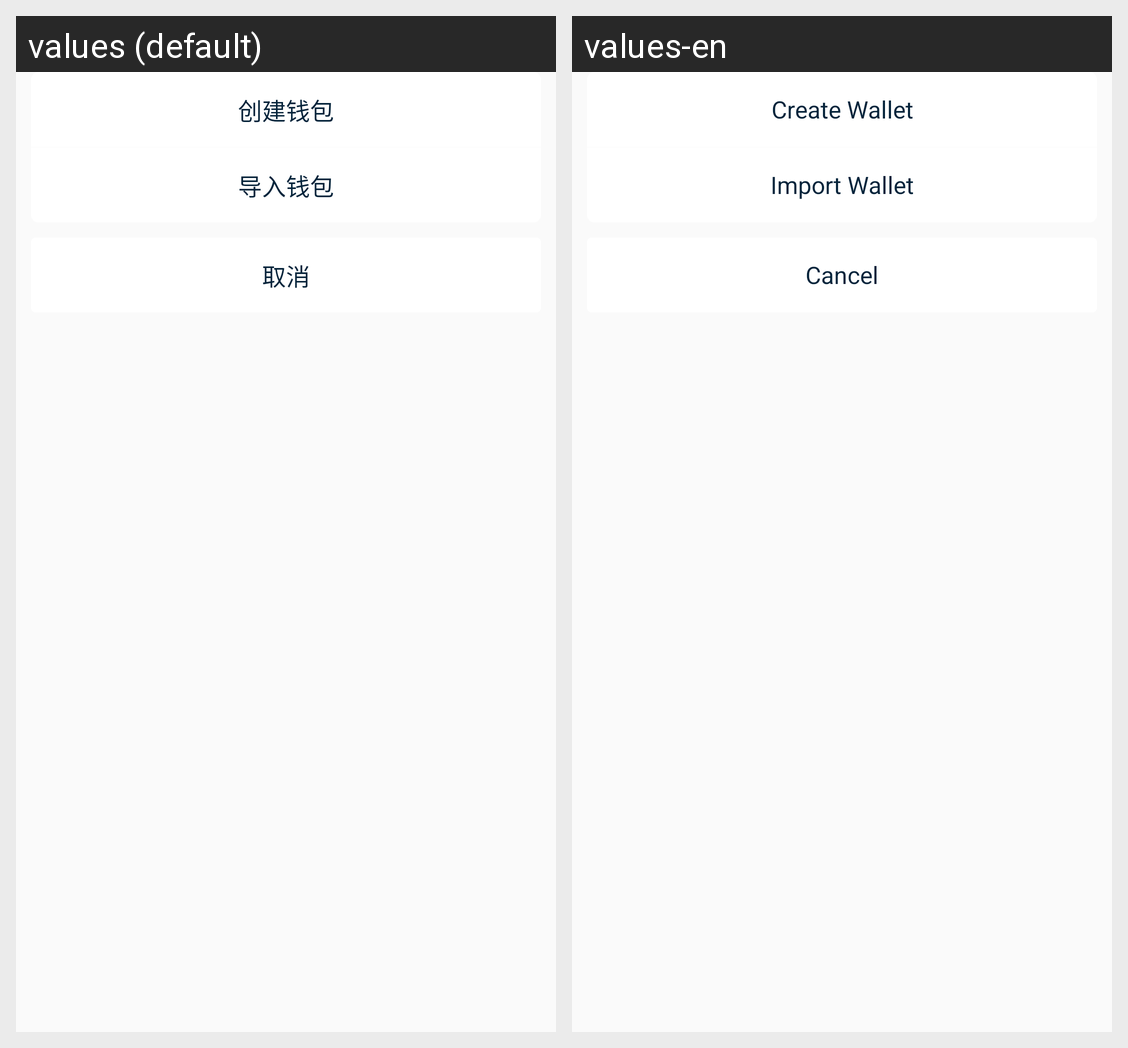

Strings drawn on this Android screen and how each of the app's shown locales translates them:
Android screen res/layout/dialog_wallet_imcre.xml rendered under 2 locales, left to right: values (default), values-en. Device: Nexus 5 (rendered at 1080×1920; each locale shown at half size, 540×960, under a caption strip naming it); theme AppTheme.
Strings drawn on this screen, with the default value and each locale's value (text and hints the layout hard-codes, and strings that could not be matched under every locale, appear in the picture but are not listed):

home_create_wallet
  values: 创建钱包
  values-en: Create Wallet

home_import_wallet
  values: 导入钱包
  values-en: Import Wallet

main_dialog_cancle
  values: 取消
  values-en: Cancel
